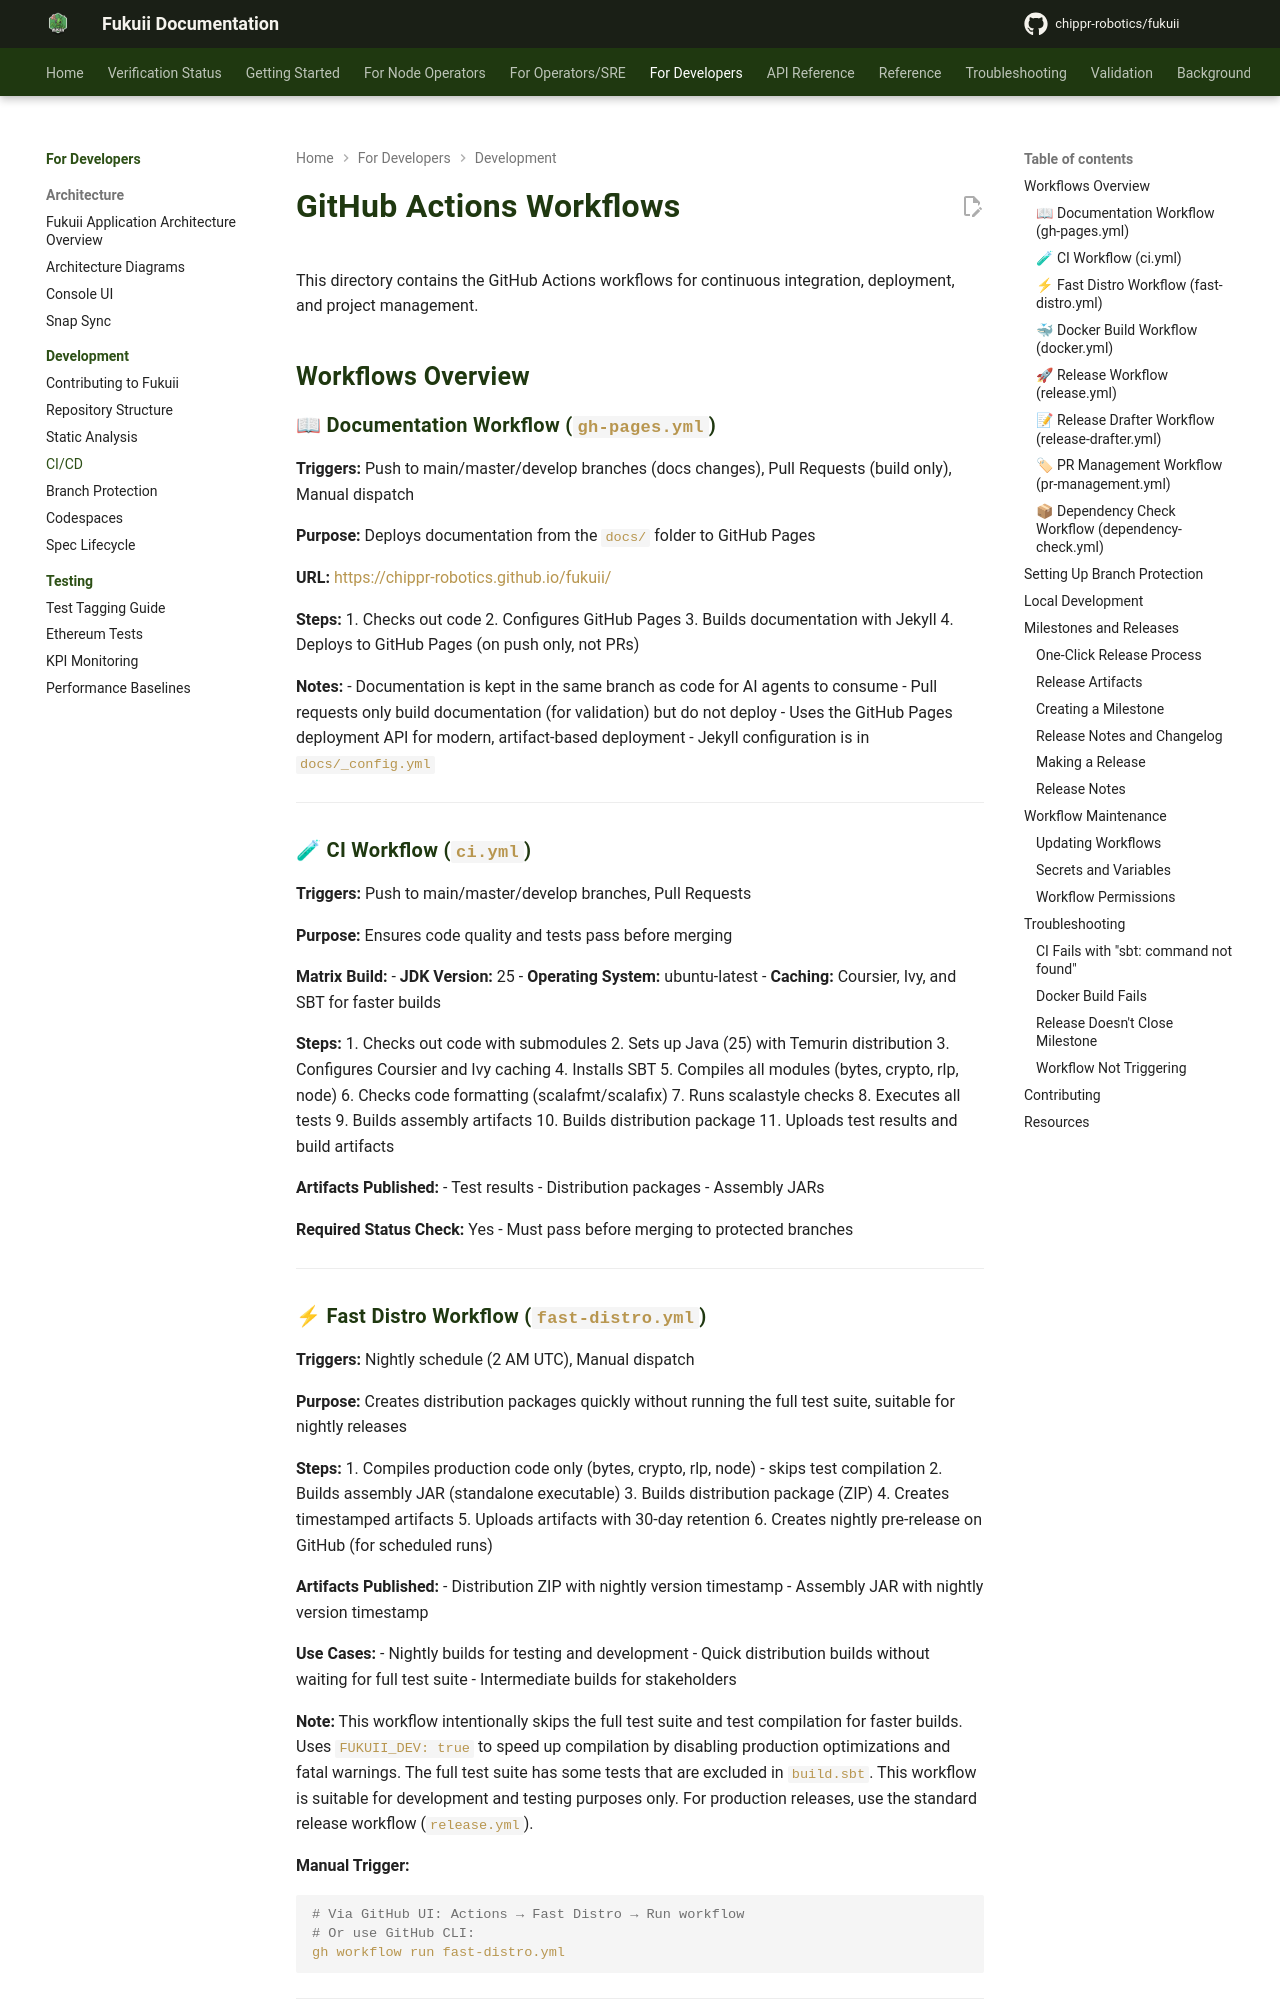

repository: chippr-robotics/fukuii · page: pr-preview/pr-1926/development/ci-cd/index.html · generator: mkdocs

# GitHub Actions Workflows

This directory contains the GitHub Actions workflows for continuous integration, deployment, and project management.

## Workflows Overview

### 📖 Documentation Workflow (`gh-pages.yml`)

**Triggers:** Push to main/master/develop branches (docs changes), Pull Requests (build only), Manual dispatch

**Purpose:** Deploys documentation from the `docs/` folder to GitHub Pages

**URL:** [https://docs.fukuii.com/](https://docs.fukuii.com/)

**Steps:**
1. Checks out code
2. Configures GitHub Pages
3. Builds documentation with Jekyll
4. Deploys to GitHub Pages (on push only, not PRs)

**Notes:**
- Documentation is kept in the same branch as code for AI agents to consume
- Pull requests only build documentation (for validation) but do not deploy
- Uses the GitHub Pages deployment API for modern, artifact-based deployment
- Jekyll configuration is in `docs/_config.yml`

---

### 🧪 CI Workflow (`ci.yml`)

**Triggers:** Push to main/master/develop branches, Pull Requests

**Purpose:** Ensures code quality and tests pass before merging

**Matrix Build:**
- **JDK Version:** 25
- **Operating System:** ubuntu-latest
- **Caching:** Coursier, Ivy, and SBT for faster builds

**Steps:**
1. Checks out code with submodules
2. Sets up Java (25) with Temurin distribution
3. Configures Coursier and Ivy caching
4. Installs SBT
5. Compiles all modules (bytes, crypto, rlp, node)
6. Checks code formatting (scalafmt/scalafix)
7. Runs scalastyle checks
8. Executes all tests
9. Builds assembly artifacts
10. Builds distribution package
11. Uploads test results and build artifacts

**Artifacts Published:**
- Test results
- Distribution packages
- Assembly JARs

**Required Status Check:** Yes - Must pass before merging to protected branches

---
